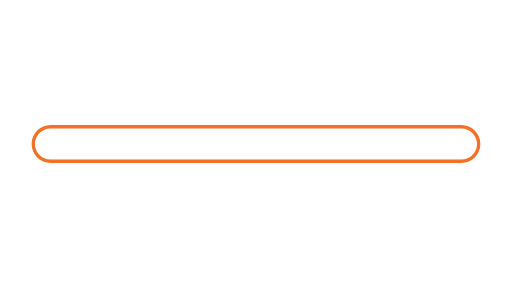
t = 0.00 s
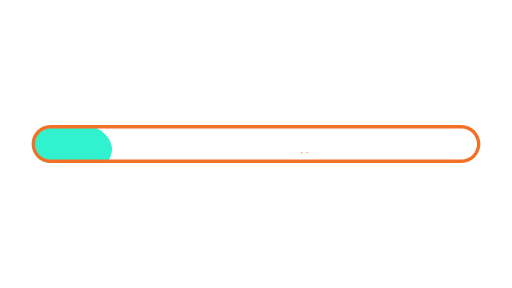
t = 1.71 s
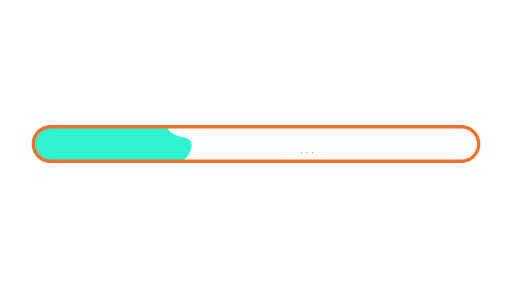
t = 3.40 s
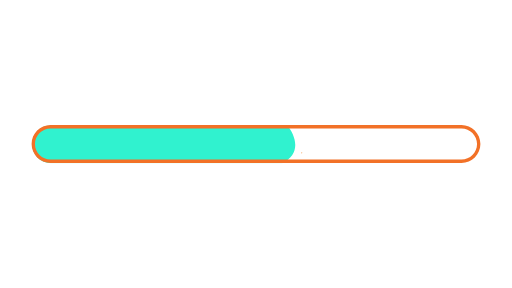
t = 4.96 s
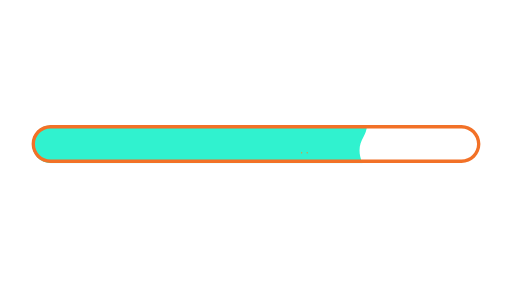
t = 6.64 s
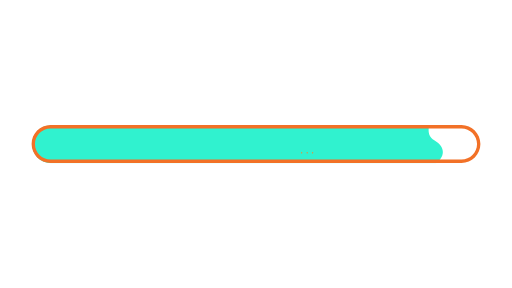
t = 7.92 s

The animated SVG that drew these frames (rendered in a browser with its animation timeline set to each time). Animation: 8 SMIL elements (animate=8); one cycle of 10.00 s, repeats indefinitely.

<svg fill="none" height="100%" width="100%" viewBox="0 0 1920 1080" xmlns:xlink="http://www.w3.org/1999/xlink" xmlns="http://www.w3.org/2000/svg"><defs><clipPath id="i0"><rect height="1080" width="1920" y="0" x="0" /></clipPath><g id="i1"><g transform="matrix(1,0,0,1,366.635,502.998)" id="i2"><g id="i3"><path d="M-23.576,-108.953C-23.576,-108.953,113.484,-89.908,127.424,-50.953C130.445,-42.512,130.326,-34.678,128.265,-27.288C127.528,-24.647,126.544,-22.062,125.366,-19.527C114.63,3.579,87.836,22.577,86.424,43.047C84.424,72.047,2.903,123.521,-23.576,105.047C-66.576,75.047,-162.576,41.047,-146.576,0.047C-130.576,-40.953,-23.576,-108.953,-23.576,-108.953Z" fill="#30f2cf"><animate repeatCount="indefinite" attributeName="d" dur="10s" begin="0s" calcMode="spline" values="M-23.576,-108.953C-23.576,-108.953,113.484,-89.908,127.424,-50.953C130.445,-42.512,130.326,-34.678,128.265,-27.288C127.528,-24.647,126.544,-22.062,125.366,-19.527C114.63,3.579,87.836,22.577,86.424,43.047C84.424,72.047,2.903,123.521,-23.576,105.047C-66.576,75.047,-162.576,41.047,-146.576,0.047C-130.576,-40.953,-23.576,-108.953,-23.576,-108.953Z; M-23.576,-108.953C-23.576,-108.953,193.484,-53.908,207.424,-14.953C210.445,-6.512,209.9,0.569,207.621,7.156C206.806,9.51,205.77,11.801,204.596,14.068C193.895,34.733,171.735,53.427,201.424,100.047C217.039,124.566,2.903,123.521,-23.576,105.047C-66.576,75.047,-162.576,41.047,-146.576,0.047C-130.576,-40.953,-23.576,-108.953,-23.576,-108.953Z; M-23.576,-108.953C-23.576,-108.953,193.484,-53.908,207.424,-14.953C210.445,-6.512,209.9,0.569,207.621,7.156C206.806,9.51,205.77,11.801,204.596,14.068C193.895,34.733,171.735,53.427,201.424,100.047C217.039,124.566,2.903,123.521,-23.576,105.047C-66.576,75.047,-162.576,41.047,-146.576,0.047C-130.576,-40.953,-23.576,-108.953,-23.576,-108.953Z; M-23.576,-108.953C-23.576,-108.953,253.187,-7.594,286.424,17.047C298.978,26.354,306.043,36.979,308.553,47.597C309.45,51.392,309.765,55.187,309.541,58.92C307.501,92.948,260.676,121.898,201.424,100.047C174.151,89.989,2.903,123.521,-23.576,105.047C-66.576,75.047,-162.576,41.047,-146.576,0.047C-130.576,-40.953,-23.576,-108.953,-23.576,-108.953Z; M-23.576,-108.953C-23.576,-108.953,253.187,-7.594,286.424,17.047C298.978,26.354,306.043,36.979,308.553,47.597C309.45,51.392,309.765,55.187,309.541,58.92C307.501,92.948,260.676,121.898,201.424,100.047C174.151,89.989,2.903,123.521,-23.576,105.047C-66.576,75.047,-162.576,41.047,-146.576,0.047C-130.576,-40.953,-23.576,-108.953,-23.576,-108.953Z; M-23.576,-108.953C-23.576,-108.953,323.484,-37.908,369.424,-28.953C403.268,-22.356,398.982,-2.427,414.833,11.305C420.498,16.213,428.736,20.329,442.206,22.762C493.365,32.002,419.93,116.885,363.424,96.047C336.15,85.989,2.903,123.521,-23.576,105.047C-66.576,75.047,-162.576,41.047,-146.576,0.047C-130.576,-40.953,-23.576,-108.953,-23.576,-108.953Z; M-23.576,-108.953C-23.576,-108.953,323.484,-37.908,369.424,-28.953C403.268,-22.356,398.982,-2.427,414.833,11.305C420.498,16.213,428.736,20.329,442.206,22.762C493.365,32.002,419.93,116.885,363.424,96.047C336.15,85.989,2.903,123.521,-23.576,105.047C-66.576,75.047,-162.576,41.047,-146.576,0.047C-130.576,-40.953,-23.576,-108.953,-23.576,-108.953Z; M-23.576,-108.953C-23.576,-108.953,323.484,-37.908,369.424,-28.953C403.268,-22.356,521.268,-26.046,573,-18.547C591.489,-15.867,601.514,-11.757,596.206,-5.238C619.365,21.002,574.93,108.885,518.424,88.047C491.15,77.989,2.903,123.521,-23.576,105.047C-66.576,75.047,-162.576,41.047,-146.576,0.047C-130.576,-40.953,-23.576,-108.953,-23.576,-108.953Z; M-23.576,-108.953C-23.576,-108.953,323.484,-37.908,369.424,-28.953C403.268,-22.356,521.268,-26.046,573,-18.547C591.489,-15.867,601.514,-11.757,596.206,-5.238C619.365,21.002,574.93,108.885,518.424,88.047C491.15,77.989,2.903,123.521,-23.576,105.047C-66.576,75.047,-162.576,41.047,-146.576,0.047C-130.576,-40.953,-23.576,-108.953,-23.576,-108.953Z; M-23.576,-108.953C-23.576,-108.953,323.484,-37.908,369.424,-28.953C403.268,-22.356,549.317,-30.106,632.74,-26.152C662.556,-24.739,684.372,-21.831,690.206,-16.238C712.365,5.002,799.364,39.002,688.424,89.047C661.924,101.001,2.903,123.521,-23.576,105.047C-66.576,75.047,-162.576,41.047,-146.576,0.047C-130.576,-40.953,-23.576,-108.953,-23.576,-108.953Z; M-23.576,-108.953C-23.576,-108.953,323.484,-37.908,369.424,-28.953C403.268,-22.356,549.317,-30.106,632.74,-26.152C662.556,-24.739,684.372,-21.831,690.206,-16.238C712.365,5.002,799.364,39.002,688.424,89.047C661.924,101.001,2.903,123.521,-23.576,105.047C-66.576,75.047,-162.576,41.047,-146.576,0.047C-130.576,-40.953,-23.576,-108.953,-23.576,-108.953Z; M-23.576,-108.953C-23.576,-108.953,323.484,-37.908,369.424,-28.953C403.268,-22.356,630.707,-30.105,750.435,-22.296C793.227,-19.505,822.259,-14.726,823.777,-6.595C829.543,24.288,791.507,31.217,819.424,87.047C792.924,99.001,2.903,123.521,-23.576,105.047C-66.576,75.047,-162.576,41.047,-146.576,0.047C-130.576,-40.953,-23.576,-108.953,-23.576,-108.953Z; M-23.576,-108.953C-23.576,-108.953,323.484,-37.908,369.424,-28.953C403.268,-22.356,630.707,-30.105,750.435,-22.296C793.227,-19.505,822.259,-14.726,823.777,-6.595C829.543,24.288,791.507,31.217,819.424,87.047C792.924,99.001,2.903,123.521,-23.576,105.047C-66.576,75.047,-162.576,41.047,-146.576,0.047C-130.576,-40.953,-23.576,-108.953,-23.576,-108.953Z; M-23.576,-108.953C-23.576,-108.953,323.484,-37.908,369.424,-28.953C399.622,-23.067,716.9,-54.911,898.172,-40.557C992.674,-33.074,930.189,8.808,964.777,29.405C999.365,50.002,976.484,76.092,956.424,85.047C936.364,94.002,2.903,123.521,-23.576,105.047C-66.576,75.047,-162.576,41.047,-146.576,0.047C-130.576,-40.953,-23.576,-108.953,-23.576,-108.953Z; M-23.576,-108.953C-23.576,-108.953,323.484,-37.908,369.424,-28.953C399.622,-23.067,716.9,-54.911,898.172,-40.557C992.674,-33.074,930.189,8.808,964.777,29.405C999.365,50.002,976.484,76.092,956.424,85.047C936.364,94.002,2.903,123.521,-23.576,105.047C-66.576,75.047,-162.576,41.047,-146.576,0.047C-130.576,-40.953,-23.576,-108.953,-23.576,-108.953Z; M-23.576,-108.953C-23.576,-108.953,323.484,-37.908,369.424,-28.953C399.622,-23.067,746.9,-55.911,928.171,-41.557C1022.673,-34.074,1097.189,21.808,1098.777,33.405C1100.365,45.002,1075.484,82.092,1055.424,91.047C1035.364,100.002,2.903,123.521,-23.576,105.047C-66.576,75.047,-162.576,41.047,-146.576,0.047C-130.576,-40.953,-23.576,-108.953,-23.576,-108.953Z; M-23.576,-108.953C-23.576,-108.953,323.484,-37.908,369.424,-28.953C399.622,-23.067,746.9,-55.911,928.171,-41.557C1022.673,-34.074,1097.189,21.808,1098.777,33.405C1100.365,45.002,1075.484,82.092,1055.424,91.047C1035.364,100.002,2.903,123.521,-23.576,105.047C-66.576,75.047,-162.576,41.047,-146.576,0.047C-130.576,-40.953,-23.576,-108.953,-23.576,-108.953Z" keyTimes="0; 0.08; 0.114; 0.19; 0.226; 0.304; 0.34; 0.418; 0.454; 0.53; 0.568; 0.646; 0.682; 0.758; 0.792; 0.866; 1" keySplines="0.333 0 0.667 1; 0.333 0 0.667 1; 0.333 0 0.667 1; 0.333 0 0.667 1; 0.333 0 0.667 1; 0.333 0 0.667 1; 0.333 0 0.667 1; 0.333 0 0.667 1; 0.333 0 0.667 1; 0.333 0 0.667 1; 0.333 0 0.667 1; 0.333 0 0.667 1; 0.333 0 0.667 1; 0.333 0 0.667 1; 0.333 0 0.667 1; 0 0 1 1" fill="freeze" /></path></g></g></g><clipPath id="i4"><path d="M1389,501C1389,501,533,501,533,501C511.275,501,493.5,518.775,493.5,540.5C493.5,562.225,511.275,580,533,580C533,580,1389,580,1389,580C1410.725,580,1428.5,562.225,1428.5,540.5C1428.5,518.775,1410.725,501,1389,501C1389,501,1389,501,1389,501Z" /></clipPath></defs><g id="i5"><animate repeatCount="indefinite" attributeName="opacity" dur="10s" begin="0s" fill="freeze" values="1; 1; 0; 0" keyTimes="0; 0.92; 0.996; 1" keySplines="0 0 1 1; 0.333 0 0.667 1; 0 0 1 1" calcMode="spline" /><g transform="translate(960,540) scale(1.8,1.8) translate(-960,-540)"><g clip-path="url(#i4)" id="i6"><g clip-path="url(#i0)"><g transform="matrix(1,0,0,1,366.635,502.998)"><g><path d="M-23.576,-108.953C-23.576,-108.953,113.484,-89.908,127.424,-50.953C130.445,-42.512,130.326,-34.678,128.265,-27.288C127.528,-24.647,126.544,-22.062,125.366,-19.527C114.63,3.579,87.836,22.577,86.424,43.047C84.424,72.047,2.903,123.521,-23.576,105.047C-66.576,75.047,-162.576,41.047,-146.576,0.047C-130.576,-40.953,-23.576,-108.953,-23.576,-108.953Z" fill="#30f2cf"><animate repeatCount="indefinite" attributeName="d" dur="10s" begin="0s" calcMode="spline" values="M-23.576,-108.953C-23.576,-108.953,113.484,-89.908,127.424,-50.953C130.445,-42.512,130.326,-34.678,128.265,-27.288C127.528,-24.647,126.544,-22.062,125.366,-19.527C114.63,3.579,87.836,22.577,86.424,43.047C84.424,72.047,2.903,123.521,-23.576,105.047C-66.576,75.047,-162.576,41.047,-146.576,0.047C-130.576,-40.953,-23.576,-108.953,-23.576,-108.953Z; M-23.576,-108.953C-23.576,-108.953,193.484,-53.908,207.424,-14.953C210.445,-6.512,209.9,0.569,207.621,7.156C206.806,9.51,205.77,11.801,204.596,14.068C193.895,34.733,171.735,53.427,201.424,100.047C217.039,124.566,2.903,123.521,-23.576,105.047C-66.576,75.047,-162.576,41.047,-146.576,0.047C-130.576,-40.953,-23.576,-108.953,-23.576,-108.953Z; M-23.576,-108.953C-23.576,-108.953,193.484,-53.908,207.424,-14.953C210.445,-6.512,209.9,0.569,207.621,7.156C206.806,9.51,205.77,11.801,204.596,14.068C193.895,34.733,171.735,53.427,201.424,100.047C217.039,124.566,2.903,123.521,-23.576,105.047C-66.576,75.047,-162.576,41.047,-146.576,0.047C-130.576,-40.953,-23.576,-108.953,-23.576,-108.953Z; M-23.576,-108.953C-23.576,-108.953,253.187,-7.594,286.424,17.047C298.978,26.354,306.043,36.979,308.553,47.597C309.45,51.392,309.765,55.187,309.541,58.92C307.501,92.948,260.676,121.898,201.424,100.047C174.151,89.989,2.903,123.521,-23.576,105.047C-66.576,75.047,-162.576,41.047,-146.576,0.047C-130.576,-40.953,-23.576,-108.953,-23.576,-108.953Z; M-23.576,-108.953C-23.576,-108.953,253.187,-7.594,286.424,17.047C298.978,26.354,306.043,36.979,308.553,47.597C309.45,51.392,309.765,55.187,309.541,58.92C307.501,92.948,260.676,121.898,201.424,100.047C174.151,89.989,2.903,123.521,-23.576,105.047C-66.576,75.047,-162.576,41.047,-146.576,0.047C-130.576,-40.953,-23.576,-108.953,-23.576,-108.953Z; M-23.576,-108.953C-23.576,-108.953,323.484,-37.908,369.424,-28.953C403.268,-22.356,398.982,-2.427,414.833,11.305C420.498,16.213,428.736,20.329,442.206,22.762C493.365,32.002,419.93,116.885,363.424,96.047C336.15,85.989,2.903,123.521,-23.576,105.047C-66.576,75.047,-162.576,41.047,-146.576,0.047C-130.576,-40.953,-23.576,-108.953,-23.576,-108.953Z; M-23.576,-108.953C-23.576,-108.953,323.484,-37.908,369.424,-28.953C403.268,-22.356,398.982,-2.427,414.833,11.305C420.498,16.213,428.736,20.329,442.206,22.762C493.365,32.002,419.93,116.885,363.424,96.047C336.15,85.989,2.903,123.521,-23.576,105.047C-66.576,75.047,-162.576,41.047,-146.576,0.047C-130.576,-40.953,-23.576,-108.953,-23.576,-108.953Z; M-23.576,-108.953C-23.576,-108.953,323.484,-37.908,369.424,-28.953C403.268,-22.356,521.268,-26.046,573,-18.547C591.489,-15.867,601.514,-11.757,596.206,-5.238C619.365,21.002,574.93,108.885,518.424,88.047C491.15,77.989,2.903,123.521,-23.576,105.047C-66.576,75.047,-162.576,41.047,-146.576,0.047C-130.576,-40.953,-23.576,-108.953,-23.576,-108.953Z; M-23.576,-108.953C-23.576,-108.953,323.484,-37.908,369.424,-28.953C403.268,-22.356,521.268,-26.046,573,-18.547C591.489,-15.867,601.514,-11.757,596.206,-5.238C619.365,21.002,574.93,108.885,518.424,88.047C491.15,77.989,2.903,123.521,-23.576,105.047C-66.576,75.047,-162.576,41.047,-146.576,0.047C-130.576,-40.953,-23.576,-108.953,-23.576,-108.953Z; M-23.576,-108.953C-23.576,-108.953,323.484,-37.908,369.424,-28.953C403.268,-22.356,549.317,-30.106,632.74,-26.152C662.556,-24.739,684.372,-21.831,690.206,-16.238C712.365,5.002,799.364,39.002,688.424,89.047C661.924,101.001,2.903,123.521,-23.576,105.047C-66.576,75.047,-162.576,41.047,-146.576,0.047C-130.576,-40.953,-23.576,-108.953,-23.576,-108.953Z; M-23.576,-108.953C-23.576,-108.953,323.484,-37.908,369.424,-28.953C403.268,-22.356,549.317,-30.106,632.74,-26.152C662.556,-24.739,684.372,-21.831,690.206,-16.238C712.365,5.002,799.364,39.002,688.424,89.047C661.924,101.001,2.903,123.521,-23.576,105.047C-66.576,75.047,-162.576,41.047,-146.576,0.047C-130.576,-40.953,-23.576,-108.953,-23.576,-108.953Z; M-23.576,-108.953C-23.576,-108.953,323.484,-37.908,369.424,-28.953C403.268,-22.356,630.707,-30.105,750.435,-22.296C793.227,-19.505,822.259,-14.726,823.777,-6.595C829.543,24.288,791.507,31.217,819.424,87.047C792.924,99.001,2.903,123.521,-23.576,105.047C-66.576,75.047,-162.576,41.047,-146.576,0.047C-130.576,-40.953,-23.576,-108.953,-23.576,-108.953Z; M-23.576,-108.953C-23.576,-108.953,323.484,-37.908,369.424,-28.953C403.268,-22.356,630.707,-30.105,750.435,-22.296C793.227,-19.505,822.259,-14.726,823.777,-6.595C829.543,24.288,791.507,31.217,819.424,87.047C792.924,99.001,2.903,123.521,-23.576,105.047C-66.576,75.047,-162.576,41.047,-146.576,0.047C-130.576,-40.953,-23.576,-108.953,-23.576,-108.953Z; M-23.576,-108.953C-23.576,-108.953,323.484,-37.908,369.424,-28.953C399.622,-23.067,716.9,-54.911,898.172,-40.557C992.674,-33.074,930.189,8.808,964.777,29.405C999.365,50.002,976.484,76.092,956.424,85.047C936.364,94.002,2.903,123.521,-23.576,105.047C-66.576,75.047,-162.576,41.047,-146.576,0.047C-130.576,-40.953,-23.576,-108.953,-23.576,-108.953Z; M-23.576,-108.953C-23.576,-108.953,323.484,-37.908,369.424,-28.953C399.622,-23.067,716.9,-54.911,898.172,-40.557C992.674,-33.074,930.189,8.808,964.777,29.405C999.365,50.002,976.484,76.092,956.424,85.047C936.364,94.002,2.903,123.521,-23.576,105.047C-66.576,75.047,-162.576,41.047,-146.576,0.047C-130.576,-40.953,-23.576,-108.953,-23.576,-108.953Z; M-23.576,-108.953C-23.576,-108.953,323.484,-37.908,369.424,-28.953C399.622,-23.067,746.9,-55.911,928.171,-41.557C1022.673,-34.074,1097.189,21.808,1098.777,33.405C1100.365,45.002,1075.484,82.092,1055.424,91.047C1035.364,100.002,2.903,123.521,-23.576,105.047C-66.576,75.047,-162.576,41.047,-146.576,0.047C-130.576,-40.953,-23.576,-108.953,-23.576,-108.953Z; M-23.576,-108.953C-23.576,-108.953,323.484,-37.908,369.424,-28.953C399.622,-23.067,746.9,-55.911,928.171,-41.557C1022.673,-34.074,1097.189,21.808,1098.777,33.405C1100.365,45.002,1075.484,82.092,1055.424,91.047C1035.364,100.002,2.903,123.521,-23.576,105.047C-66.576,75.047,-162.576,41.047,-146.576,0.047C-130.576,-40.953,-23.576,-108.953,-23.576,-108.953Z" keyTimes="0; 0.08; 0.114; 0.19; 0.226; 0.304; 0.34; 0.418; 0.454; 0.53; 0.568; 0.646; 0.682; 0.758; 0.792; 0.866; 1" keySplines="0.333 0 0.667 1; 0.333 0 0.667 1; 0.333 0 0.667 1; 0.333 0 0.667 1; 0.333 0 0.667 1; 0.333 0 0.667 1; 0.333 0 0.667 1; 0.333 0 0.667 1; 0.333 0 0.667 1; 0.333 0 0.667 1; 0.333 0 0.667 1; 0.333 0 0.667 1; 0.333 0 0.667 1; 0.333 0 0.667 1; 0.333 0 0.667 1; 0 0 1 1" fill="freeze" /></path></g></g></g></g></g></g><g transform="matrix(1.8,0,0,1.8,960,540)" id="i7"><g id="i3"><path fill="#f27127" d="M428,-32.5C445.921,-32.5,460.5,-17.921,460.5,0C460.5,17.921,445.921,32.5,428,32.5C428,32.5,-428,32.5,-428,32.5C-445.921,32.5,-460.5,17.921,-460.5,0C-460.5,-17.921,-445.921,-32.5,-428,-32.5C-428,-32.5,428,-32.5,428,-32.5M428,-39.5C428,-39.5,-428,-39.5,-428,-39.5C-449.725,-39.5,-467.5,-21.725,-467.5,0C-467.5,21.725,-449.725,39.5,-428,39.5C-428,39.5,428,39.5,428,39.5C449.725,39.5,467.5,21.725,467.5,0C467.5,-21.725,449.725,-39.5,428,-39.5C428,-39.5,428,-39.5,428,-39.5Z" /></g></g><g transform="matrix(1.8,0,0,1.8,-753.108,-430.396)" visibility="hidden" id="i8"><g id="i9" transform="matrix(1,0,0,1,853.005,537.772)"><path fill="#f28a2e" d="M3.822,21.542C3.822,21.542,-2.959,21.487,-2.959,21.487C-3.164,21.487,-3.424,21.602,-3.739,21.834C-4.055,22.065,-4.341,22.182,-4.601,22.182C-4.861,22.182,-5.125,22.061,-5.394,21.821C-5.664,21.58,-5.798,21.301,-5.798,20.986C-5.798,20.986,-5.464,18.397,-5.464,18.397C-5.464,18.397,-6.021,2.227,-6.021,2.227C-6.021,2.227,-6.605,-21.598,-6.605,-21.598C-6.605,-21.988,-6.355,-22.182,-5.854,-22.182C-5.13,-22.182,-4.768,-21.838,-4.768,-21.152C-4.768,-12.375,-4.676,-6.814,-4.49,-4.467C-4.305,-2.12,-4.212,-0.668,-4.212,-0.111C-4.212,0.446,-4.249,1.187,-4.323,2.115C-4.323,2.115,-4.156,2.338,-4.156,2.338C-4.23,3.34,-4.267,4.356,-4.267,5.386C-4.267,6.415,-4.169,8.387,-3.975,11.3C-3.78,14.213,-3.665,16.281,-3.627,17.506C-3.776,17.729,-3.85,18.11,-3.85,18.648C-3.85,19.186,-3.762,19.548,-3.586,19.733C-3.41,19.919,-3.033,20.011,-2.458,20.011C-1.883,20.011,-1.494,19.891,-1.289,19.65C-1.289,19.65,5.826,19.65,5.826,19.65C6.345,19.91,6.605,20.207,6.605,20.541C6.605,21.283,6.345,21.654,5.826,21.654C5.696,21.654,5.408,21.579,4.963,21.431C4.777,21.505,4.397,21.542,3.822,21.542Z" /></g><g id="i10" transform="matrix(1,0,0,1,877.435,540.708)"><path fill="#f28a2e" d="M6.415,-3.409C6.415,-3.409,6.527,3.382,6.527,3.382C6.527,11.937,5.153,17.141,2.407,18.996C1.739,19.459,0.988,19.691,0.153,19.691C-4.3,19.691,-6.527,12.696,-6.527,-1.294C-6.527,-6.693,-6.155,-11.378,-5.413,-15.349C-4.856,-18.244,-4.013,-19.691,-2.881,-19.691C-2.621,-19.691,-2.375,-19.589,-2.143,-19.385C-1.912,-19.18,-1.596,-19.01,-1.197,-18.87C-0.799,-18.731,-0.25,-18.596,0.445,-18.467C1.141,-18.337,1.637,-18.244,1.934,-18.188C2.695,-18.058,3.427,-17.326,4.133,-15.99C5.729,-13.281,6.527,-9.18,6.527,-3.688C6.527,-3.688,6.415,-3.409,6.415,-3.409ZM-4.745,-1.35C-4.745,-1.35,-4.634,3.159,-4.634,3.159C-4.634,6.777,-4.226,10.219,-3.409,13.485C-3.113,14.71,-2.672,15.777,-2.087,16.685C-1.503,17.594,-0.835,18.05,-0.083,18.05C0.668,18.05,1.326,17.772,1.892,17.215C2.458,16.658,2.908,15.883,3.242,14.89C3.576,13.898,3.854,12.886,4.077,11.857C4.3,10.827,4.458,9.671,4.551,8.391C4.699,6.35,4.773,4.533,4.773,2.936C4.773,2.936,4.133,-10.534,4.133,-10.534C4.133,-10.534,3.91,-10.98,3.91,-10.98C3.91,-10.98,4.022,-11.258,4.022,-11.258C4.022,-12.909,3.558,-14.347,2.63,-15.572C1.702,-16.797,0.571,-17.409,-0.765,-17.409C-0.765,-17.409,-3.159,-17.409,-3.159,-17.409C-3.475,-17.409,-3.753,-15.716,-3.994,-12.33C-4.235,-8.943,-4.393,-7.065,-4.467,-6.694C-4.467,-6.694,-4.745,-1.35,-4.745,-1.35Z" /></g><g id="i11" transform="matrix(1,0,0,1,907.483,540.444)"><path fill="#f28a2e" d="M1.155,10.381C1.155,10.381,-0.348,10.437,-0.348,10.437C-0.887,10.214,-1.48,10.103,-2.129,10.103C-2.779,10.103,-3.131,10.121,-3.187,10.158C-3.243,10.196,-3.28,10.261,-3.298,10.354C-3.317,10.447,-3.336,10.511,-3.354,10.548C-3.354,10.548,-3.465,11.69,-3.465,11.69C-3.539,12.655,-3.716,13.814,-3.994,15.168C-4.514,17.822,-5.061,19.149,-5.636,19.149C-5.877,19.149,-6.127,19.046,-6.387,18.842C-6.647,18.638,-6.777,18.415,-6.777,18.174C-6.295,16.745,-5.794,14.585,-5.274,11.69C-4.755,8.795,-4.43,6.991,-4.3,6.277C-4.171,5.562,-3.929,4.119,-3.576,1.948C-3.224,-0.223,-2.992,-1.651,-2.881,-2.338C-2.77,-3.024,-2.468,-4.509,-1.976,-6.791C-1.484,-9.073,-1.188,-10.566,-1.086,-11.272C-0.984,-11.977,-0.868,-12.932,-0.738,-14.139C-0.423,-17.107,-0.172,-18.759,0.014,-19.093C0.014,-19.093,0.793,-19.037,0.793,-19.037C1.256,-19.037,1.6,-19.148,1.823,-19.371C2.064,-19.371,2.296,-19.292,2.519,-19.135C2.742,-18.977,2.853,-18.769,2.853,-18.509C2.853,-16.69,3.085,-13.174,3.549,-7.96C4.012,-2.746,4.379,0.626,4.648,2.157C4.917,3.687,5.227,5.19,5.58,6.666C5.932,8.141,6.109,9.268,6.109,10.047C6.109,10.047,5.831,10.826,5.831,10.826C5.831,11.68,5.988,12.938,6.304,14.598C6.619,16.259,6.777,17.428,6.777,18.105C6.777,18.783,6.628,19.204,6.332,19.371C5.553,19.371,5.075,19.26,4.899,19.037C4.722,18.814,4.634,18.457,4.634,17.966C4.634,17.474,4.601,16.871,4.536,16.156C4.471,15.442,4.406,14.873,4.342,14.445C4.277,14.018,4.165,13.346,4.008,12.427C3.85,11.509,3.753,10.92,3.716,10.659C2.992,10.474,2.138,10.381,1.155,10.381ZM-2.853,7.571C-2.853,7.961,-2.398,8.284,-1.489,8.544C-0.097,8.934,1.443,9.129,3.131,9.129C3.131,9.129,3.716,9.129,3.716,9.129C3.475,8.387,3.354,7.534,3.354,6.569C3.354,6.569,3.354,5.26,3.354,5.26C3.354,2.905,3.062,-0.529,2.477,-5.038C1.893,-9.547,1.582,-12.905,1.545,-15.113C-0.441,-5.298,-1.669,0.765,-2.143,3.075C-2.616,5.386,-2.853,6.884,-2.853,7.571Z" /></g><g id="i12" transform="matrix(1,0,0,1,937.308,540.583)"><path fill="#f28a2e" d="M6.026,-1.225C6.026,0.278,6.118,1.197,6.304,1.531C6.063,2.774,5.844,4.453,5.65,6.568C5.455,8.683,5.223,10.298,4.954,11.411C4.685,12.524,4.346,13.48,3.938,14.278C2.936,16.171,1.275,17.748,-1.044,19.01C-1.044,19.01,-4.996,19.01,-4.996,19.01C-5.33,19.01,-5.497,18.499,-5.497,17.478C-5.646,14.528,-5.719,11.226,-5.719,7.57C-5.719,7.57,-5.608,-5.901,-5.608,-5.901C-5.608,-9.853,-5.683,-13.425,-5.831,-16.616C-6.147,-16.876,-6.304,-17.2,-6.304,-17.59C-6.304,-17.98,-6.147,-18.314,-5.831,-18.592C-5.516,-18.87,-5.228,-19.01,-4.968,-19.01C-4.708,-19.01,-4.416,-18.857,-4.091,-18.551C-3.767,-18.244,-3.521,-18.05,-3.354,-17.966C-3.187,-17.883,-2.788,-17.789,-2.157,-17.687C-1.527,-17.585,-1.002,-17.432,-0.584,-17.228C-0.167,-17.023,0.515,-16.472,1.461,-15.572C2.407,-14.672,3.048,-14.102,3.382,-13.861C3.382,-13.861,3.326,-13.749,3.326,-13.749C3.363,-13.508,3.647,-13.021,4.175,-12.288C4.704,-11.555,5.033,-11.022,5.163,-10.688C5.775,-9.036,6.081,-6.773,6.081,-3.897C6.081,-3.897,6.026,-1.225,6.026,-1.225ZM4.356,2.255C4.356,2.255,4.3,0.195,4.3,0.195C4.3,0.195,4.022,-5.539,4.022,-5.539C3.948,-7.691,3.289,-9.973,2.046,-12.385C1.471,-13.535,0.705,-14.491,-0.25,-15.252C-1.206,-16.013,-2.231,-16.393,-3.326,-16.393C-3.753,-16.393,-3.966,-12.595,-3.966,-4.996C-3.966,2.602,-3.753,9.407,-3.326,15.419C-3.326,15.419,-3.382,16.505,-3.382,16.505C-3.382,16.505,-3.159,16.616,-3.159,16.616C-3.159,16.616,-2.992,17.367,-2.992,17.367C-2.992,17.367,-1.239,17.367,-1.239,17.367C-1.016,17.052,-0.733,16.765,-0.39,16.505C-0.047,16.245,0.19,16.059,0.32,15.948C3.01,13.517,4.356,8.953,4.356,2.255Z" /></g><g id="i13" transform="matrix(1,0,0,1,965.519,540.528)"><path fill="#f28a2e" d="M4.244,18.342C4.244,18.342,2.352,18.146,2.352,18.146C2.055,18.146,1.702,18.254,1.294,18.467C0.886,18.681,0.398,18.787,-0.167,18.787C-0.733,18.787,-1.09,18.601,-1.238,18.23C-1.238,18.23,-2.185,18.286,-2.185,18.286C-3.002,18.286,-3.52,18.091,-3.743,17.701C-3.743,17.461,-3.637,17.26,-3.424,17.103C-3.21,16.945,-3.066,16.82,-2.992,16.727C-2.992,16.727,-1.35,16.727,-1.35,16.727C-1.35,16.727,-1.127,16.505,-1.127,16.505C-1.127,16.505,-0.933,15.307,-0.933,15.307C-0.933,15.307,-1.35,2.839,-1.35,2.839C-1.35,2.839,-1.071,-10.465,-1.071,-10.465C-1.071,-13.044,-1.165,-15.242,-1.35,-17.061C-1.722,-17.172,-2.287,-17.228,-3.048,-17.228C-3.048,-17.228,-4.411,-17.117,-4.411,-17.117C-5.135,-17.117,-5.497,-17.441,-5.497,-18.091C-5.497,-18.258,-5.325,-18.415,-4.982,-18.564C-4.639,-18.712,-4.356,-18.787,-4.133,-18.787C1.155,-18.787,3.799,-18.211,3.799,-17.061C3.799,-16.95,3.753,-16.801,3.66,-16.616C3.66,-16.616,2.352,-16.505,2.352,-16.505C2.055,-16.728,1.507,-16.839,0.71,-16.839C0.71,-16.839,0.432,-16.672,0.432,-16.672C0.543,-16.338,0.599,-15.326,0.599,-13.638C0.599,-13.638,0.432,-0.084,0.432,-0.084C0.432,-0.084,0.821,12.413,0.821,12.413C0.821,12.413,0.766,14.167,0.766,14.167C0.766,15.058,0.822,15.586,0.933,15.753C0.933,15.753,0.877,15.892,0.877,15.892C0.877,16.263,1.294,16.449,2.129,16.449C2.129,16.449,3.799,16.393,3.799,16.393C4.931,16.393,5.497,16.662,5.497,17.2C5.497,17.534,5.376,17.808,5.135,18.021C4.894,18.235,4.597,18.342,4.244,18.342Z" /></g><g id="i14" transform="matrix(1,0,0,1,996.582,540.639)"><path fill="#f28a2e" d="M7.069,-16.031C7.069,-16.031,6.958,-17.451,6.958,-17.451C6.958,-18.248,7.227,-18.648,7.765,-18.648C8.136,-18.648,8.438,-18.471,8.67,-18.119C8.901,-17.766,9.018,-17.396,9.018,-17.006C9.018,-17.006,9.018,-13.193,9.018,-13.193C9.018,-13.193,8.711,-12.719,8.711,-12.719C8.711,-9.75,8.507,-4.003,8.099,4.523C7.691,13.048,7.292,17.711,6.902,18.509C6.808,18.528,6.535,18.597,6.081,18.718C5.626,18.838,5.306,18.898,5.121,18.898C4.935,18.898,4.768,18.773,4.62,18.522C4.471,18.272,4.355,17.942,4.272,17.534C4.188,17.127,4.109,16.857,4.035,16.727C4.035,16.727,4.091,16.56,4.091,16.56C3.85,14.983,3.354,13.178,2.603,11.147C1.851,9.115,1.364,7.747,1.141,7.042C1.011,6.875,0.501,5.455,-0.39,2.783C-3.804,-7.811,-5.956,-13.535,-6.847,-14.389C-7.144,-13.22,-7.292,-11.885,-7.292,-10.382C-7.292,-10.382,-7.181,-5.901,-7.181,-5.901C-7.181,-5.901,-7.292,-3.145,-7.292,-3.145C-7.292,-2.718,-7.218,-1.392,-7.069,0.835C-7.069,0.835,-7.236,0.835,-7.236,0.835C-7.236,7.163,-7.108,10.66,-6.847,11.328C-6.847,11.328,-6.847,16.449,-6.847,16.449C-6.699,16.709,-6.624,17.043,-6.624,17.451C-6.624,18.342,-6.977,18.787,-7.682,18.787C-8.48,18.787,-8.879,17.766,-8.879,15.725C-8.879,15.725,-8.656,11.996,-8.656,11.996C-8.656,11.996,-9.018,-4.398,-9.018,-4.398C-9.018,-4.398,-8.656,-14.501,-8.656,-14.501C-8.656,-14.501,-8.656,-15.503,-8.656,-15.503C-8.656,-16.004,-8.641,-16.338,-8.614,-16.505C-8.586,-16.672,-8.558,-16.871,-8.53,-17.103C-8.503,-17.334,-8.461,-17.516,-8.405,-17.646C-8.349,-17.775,-8.285,-17.924,-8.211,-18.091C-8.063,-18.425,-7.867,-18.693,-7.626,-18.898C-7.626,-18.898,-7.459,-18.703,-7.459,-18.703C-7.459,-18.703,-6.902,-18.843,-6.902,-18.843C-6.475,-18.694,-6.217,-18.397,-6.123,-17.952C-6.123,-17.914,-6.101,-17.808,-6.054,-17.632C-6.008,-17.456,-5.984,-17.358,-5.984,-17.34C-5.335,-14.631,-3.971,-10.855,-1.893,-6.012C0.184,-1.169,1.448,1.944,1.893,3.326C2.338,4.709,2.736,6.17,3.089,7.71C3.868,11.124,4.721,13.62,5.649,15.196C5.649,15.196,5.761,15.029,5.761,15.029C6.633,6.735,7.069,-3.618,7.069,-16.031ZM5.872,18.731C5.909,18.731,5.928,18.749,5.928,18.787C5.928,18.787,5.872,18.731,5.872,18.731Z" /></g><g id="i3" transform="matrix(1,0,0,1,1029.496,540.639)"><path fill="#f28a2e" d="M6.235,7.376C6.235,7.376,6.458,16.115,6.458,16.115C4.491,18.082,2.551,19.065,0.64,19.065C-1.883,19.065,-3.54,18.546,-4.328,17.507C-5.117,16.468,-5.738,14.055,-6.193,10.27C-6.647,6.485,-6.875,3.789,-6.875,2.185C-6.875,0.58,-6.782,-1.187,-6.596,-3.117C-6.41,-5.047,-6.262,-6.888,-6.151,-8.642C-6.04,-10.395,-5.844,-11.865,-5.566,-13.053C-4.658,-17.061,-2.505,-19.065,0.891,-19.065C2.06,-19.065,2.644,-18.796,2.644,-18.258C2.644,-17.998,2.519,-17.79,2.268,-17.632C2.018,-17.474,1.763,-17.395,1.503,-17.395C1.503,-17.395,0.417,-17.507,0.417,-17.507C-0.863,-17.507,-1.864,-16.689,-2.588,-15.057C-3.367,-13.238,-3.855,-11.56,-4.049,-10.02C-4.244,-8.479,-4.388,-7.255,-4.481,-6.346C-4.574,-5.437,-4.638,-4.398,-4.675,-3.229C-4.731,-1.466,-4.759,0.177,-4.759,1.698C-4.759,3.219,-4.703,4.436,-4.592,5.344C-4.295,5.808,-4.101,6.564,-4.007,7.612C-3.914,8.661,-3.836,9.713,-3.771,10.771C-3.707,11.829,-3.558,12.877,-3.326,13.916C-3.095,14.956,-2.598,15.8,-1.836,16.449C-1.075,17.098,-0.037,17.423,1.281,17.423C3.563,17.423,4.704,14.389,4.704,8.322C4.704,8.322,4.704,4.147,4.704,4.147C4.314,3.757,3.646,3.562,2.7,3.562C2.7,3.562,1.615,3.618,1.615,3.618C0.706,3.618,0.25,3.395,0.25,2.95C0.25,2.301,0.706,1.976,1.615,1.976C5.122,1.976,6.875,2.356,6.875,3.117C6.875,3.117,6.235,7.376,6.235,7.376Z" /></g></g><g opacity="0" id="i15"><animate repeatCount="indefinite" attributeName="opacity" dur="10s" begin="0s" fill="freeze" values="0; 1; 1; 0; 0; 1; 1; 0; 0" keyTimes="0; 0.038; 0.364; 0.394; 0.476; 0.514; 0.84; 0.87; 1" keySplines="0 0 1 1; 0 0 1 1; 0 0 1 1; 0 0 1 1; 0 0 1 1; 0 0 1 1; 0 0 1 1; 0 0 1 1" calcMode="spline" /><g transform="translate(1131.173,573.09) scale(1.8,1.8) translate(0,0)"><g id="i3"><path fill="#f28a2e" d="M-1.043,1.016C-1.293,0.729,-1.419,0.409,-1.419,0.056C-1.419,-0.297,-1.266,-0.636,-0.959,-0.96C-0.653,-1.285,-0.325,-1.447,0.028,-1.447C0.381,-1.447,0.701,-1.285,0.989,-0.96C1.276,-0.636,1.419,-0.307,1.419,0.027C1.419,0.973,0.891,1.447,-0.167,1.447C-0.501,1.447,-0.792,1.303,-1.043,1.016Z" /></g></g></g><g opacity="0" id="i16"><animate repeatCount="indefinite" attributeName="opacity" dur="10s" begin="0s" fill="freeze" values="0; 0; 1; 1; 0; 0; 1; 1; 0; 0" keyTimes="0; 0.12; 0.158; 0.364; 0.394; 0.598; 0.636; 0.84; 0.87; 1" keySplines="0 0 1 1; 0 0 1 1; 0 0 1 1; 0 0 1 1; 0 0 1 1; 0 0 1 1; 0 0 1 1; 0 0 1 1; 0 0 1 1" calcMode="spline" /><g transform="translate(1152.146,573.09) scale(1.8,1.8) translate(0,0)"><g id="i3"><path fill="#f28a2e" d="M-1.043,1.016C-1.293,0.729,-1.419,0.409,-1.419,0.056C-1.419,-0.297,-1.266,-0.636,-0.959,-0.96C-0.653,-1.285,-0.325,-1.447,0.028,-1.447C0.381,-1.447,0.701,-1.285,0.989,-0.96C1.276,-0.636,1.419,-0.307,1.419,0.027C1.419,0.973,0.891,1.447,-0.167,1.447C-0.501,1.447,-0.792,1.303,-1.043,1.016Z" /></g></g></g><g opacity="0" id="i17"><animate repeatCount="indefinite" attributeName="opacity" dur="10s" begin="0s" fill="freeze" values="0; 0; 1; 1; 0; 0; 1; 1; 0; 0" keyTimes="0; 0.242; 0.28; 0.364; 0.394; 0.718; 0.756; 0.84; 0.87; 1" keySplines="0 0 1 1; 0 0 1 1; 0 0 1 1; 0 0 1 1; 0 0 1 1; 0 0 1 1; 0 0 1 1; 0 0 1 1; 0 0 1 1" calcMode="spline" /><g transform="translate(1172.118,573.09) scale(1.8,1.8) translate(0,0)"><g id="i3"><path fill="#f28a2e" d="M-1.044,1.016C-1.294,0.729,-1.42,0.409,-1.42,0.056C-1.42,-0.297,-1.267,-0.636,-0.96,-0.96C-0.654,-1.285,-0.326,-1.447,0.027,-1.447C0.38,-1.447,0.7,-1.285,0.988,-0.96C1.275,-0.636,1.42,-0.307,1.42,0.027C1.42,0.973,0.891,1.447,-0.167,1.447C-0.501,1.447,-0.793,1.303,-1.044,1.016Z" /></g></g></g><g opacity="0" visibility="hidden" id="i18"><animate repeatCount="indefinite" begin="0s" calcMode="discrete" dur="10s" values="hidden; visible; hidden; hidden" keyTimes="0; 0.756; 0.84; 1" attributeName="visibility" /><animate repeatCount="indefinite" attributeName="opacity" dur="10s" begin="0s" fill="freeze" values="0; 0; 1; 1" keyTimes="0; 0.832; 0.87; 1" keySplines="0 0 1 1; 0 0 1 1; 0 0 1 1" calcMode="spline" /><g transform="translate(1172.118,573.09) scale(1.8,1.8) translate(0,0)"><g id="i3"><path fill="#f28a2e" d="M-1.044,1.016C-1.294,0.729,-1.42,0.409,-1.42,0.056C-1.42,-0.297,-1.267,-0.636,-0.96,-0.96C-0.654,-1.285,-0.326,-1.447,0.027,-1.447C0.38,-1.447,0.7,-1.285,0.988,-0.96C1.275,-0.636,1.42,-0.307,1.42,0.027C1.42,0.973,0.891,1.447,-0.167,1.447C-0.501,1.447,-0.793,1.303,-1.044,1.016Z" /></g></g></g></svg>
